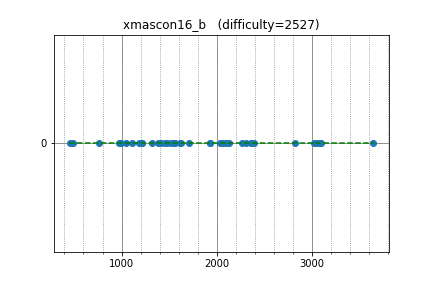

Data behind this chart, as committed beside it:
semiexp, 3638.932288, 0
Huziwara, 3094, 0
sumoooru, 2033, 0
takoshi, 2134, 0
ikatakos, 1613, 0
ainu7, 3052, 0
funcsr, 1620, 0
shiratty8, 2095, 0
miraxial, 1549, 0
aaaaajack, 3085, 0
bigINnnner, 2363, 0
takamoto, 2311, 0
wo01, 3029, 0
txmy, 1317, 0
arushiro, 1516, 0
gotto, 2071, 0
sntea, 1933, 0
august14, 2826, 0
mtsd, 1935, 0
hiro116s, 2268, 0
jbyxm, 1108, 0
ikeha, 1410, 0
yamaimo, 1386, 0
goodbaton, 2358, 0
tanakh, 2395, 0
yusuke_kira, 1049, 0
koki1018, 1219, 0
scor, 1708, 0
aiyo, 971.6, 0
Mei, 1566, 0
kotojpn, 457.6, 0
t15cs028, 760.1, 0
tata, 1458, 0
dAi00, 1219, 0
sueka, 491, 0
mellotron, 1478, 0
wanidon, 992.7, 0
g0rilla, 1182, 0
